Run: headless pygame with SDL's dummy video driver; simulated clock (each Clock.tick advances the game by its frame time, no real sleeping); random seed 0; keys injected as events and as key.get_pressed() state; no mouse input.
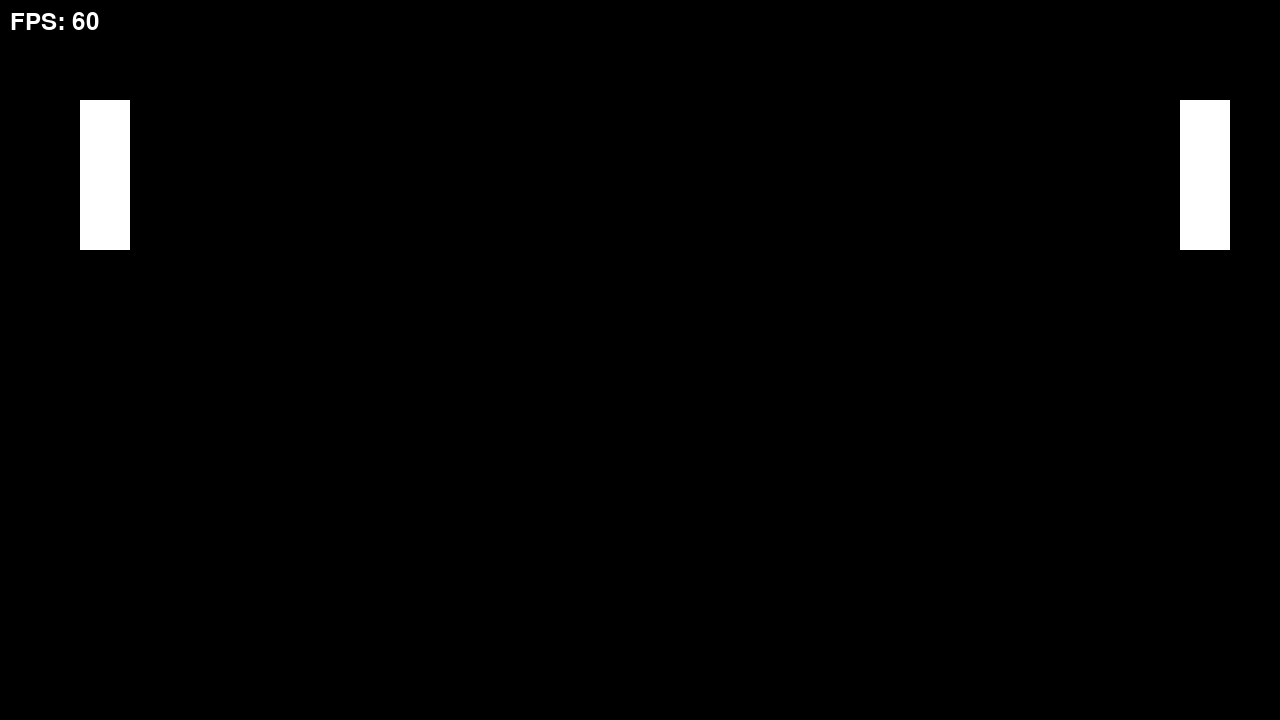
Frame 1 of 4 · flips 1–60 · no input
Frame 2 of 4 · flips 61–180 · tapped SPACE, RETURN · held RIGHT (→), D · screen unchanged from frame 1, image omitted
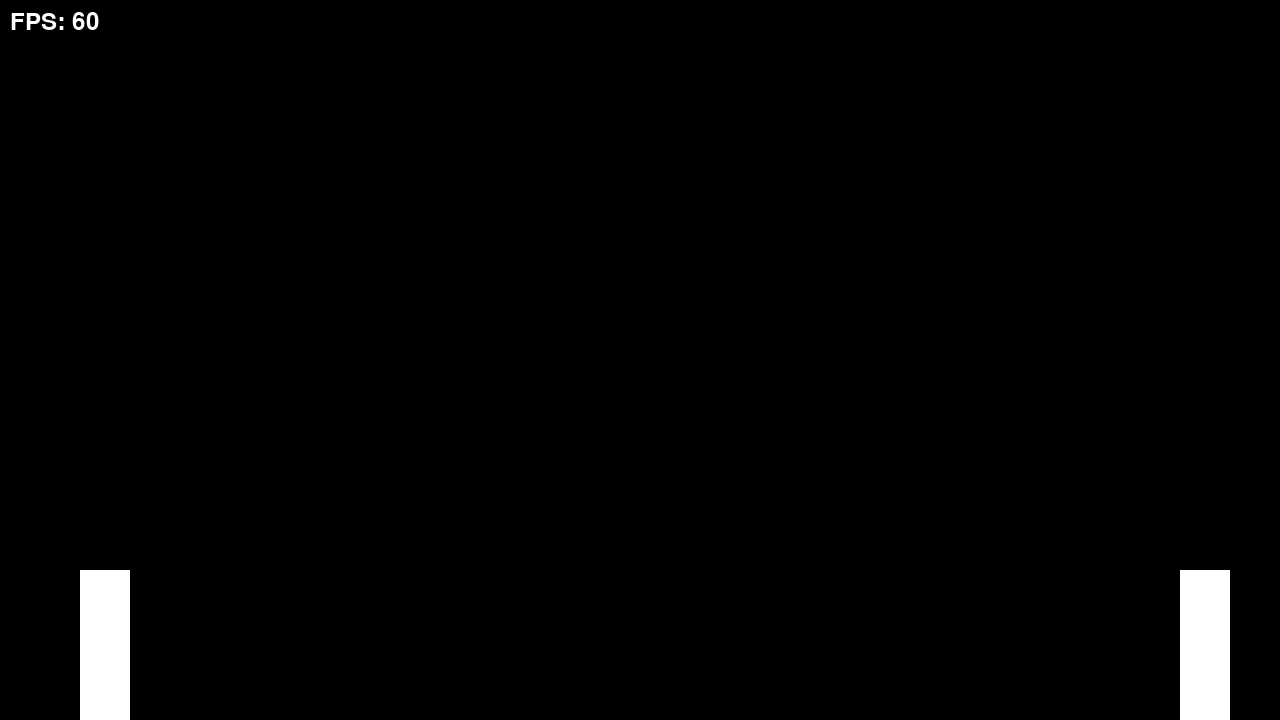
Frame 3 of 4 · flips 181–300 · held DOWN (↓), S
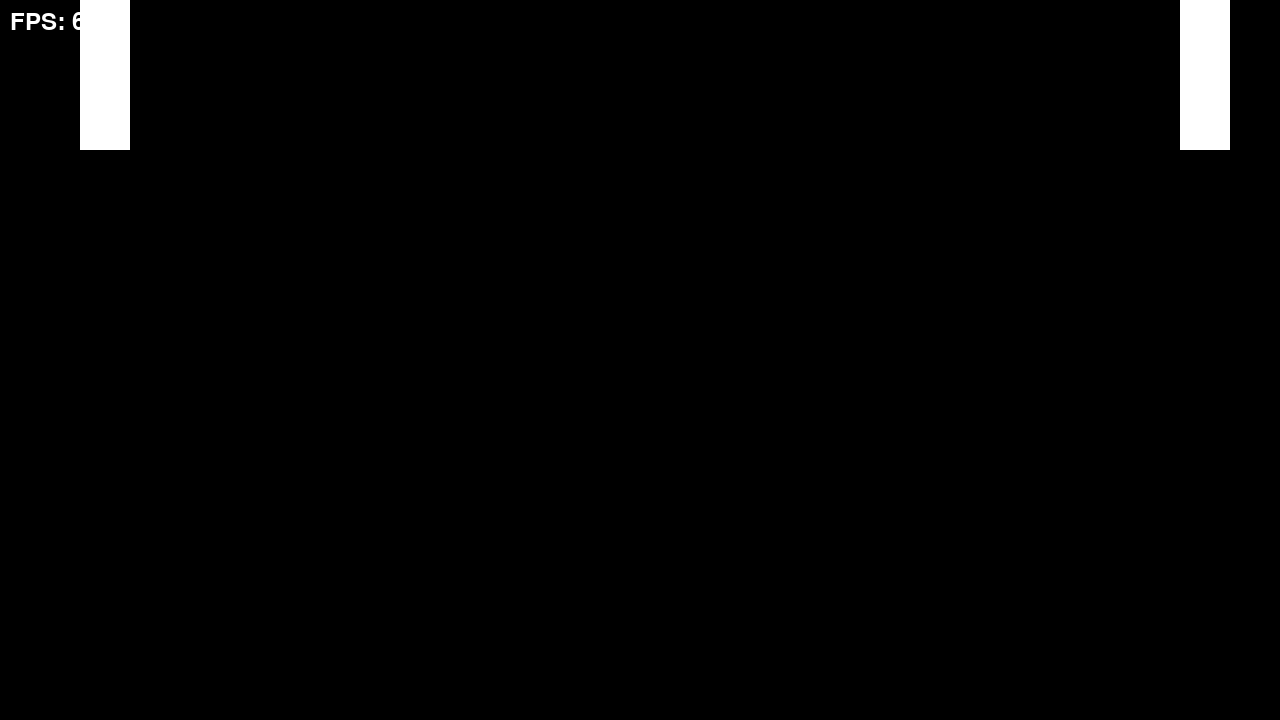
Frame 4 of 4 · flips 301–420 · held LEFT (←), A, UP (↑), W

The pygame program that drew these frames:

import pygame

# pygame setup
pygame.init()
screen = pygame.display.set_mode((1280, 720))
clock = pygame.time.Clock()
running = True
player_speed = 1000

left_paddle = pygame.Rect(80, 100, 50, 150)
right_paddle = pygame.Rect(1180, 100, 50, 150)

while running:
    dt = clock.tick(60) / 1000
    
    for event in pygame.event.get():
        if event.type == pygame.QUIT:
            running = False

    screen.fill("black")

    # Render game here
    fps = clock.get_fps()
    fps_text = f"FPS: {int(fps)}"
    fps_text_surface = pygame.font.Font(None, 36).render(fps_text, True, "white")
    screen.blit(fps_text_surface, (10, 10))

    # Paddles
    pygame.draw.rect(screen, "white", left_paddle)
    pygame.draw.rect(screen, "white", right_paddle)

    keys = pygame.key.get_pressed()
    left_move_direction = pygame.Vector2(0, 0)
    right_move_direction = pygame.Vector2(0, 0)
    
    if keys[pygame.K_w]:
        left_move_direction.y = -1
    if keys[pygame.K_s]:
        left_move_direction.y = 1
    if keys[pygame.K_UP]:
        right_move_direction.y = -1
    if keys[pygame.K_DOWN]:
        right_move_direction.y = 1

    left_paddle.move_ip(0, left_move_direction.y * player_speed * dt)
    right_paddle.move_ip(0, right_move_direction.y * player_speed * dt)

    # Prevent paddles from moving out of the screen
    left_paddle.y = max(0, min(left_paddle.y, screen.get_height() - left_paddle.height))
    right_paddle.y = max(0, min(right_paddle.y, screen.get_height() - right_paddle.height))
    
    pygame.display.flip()

pygame.quit()
